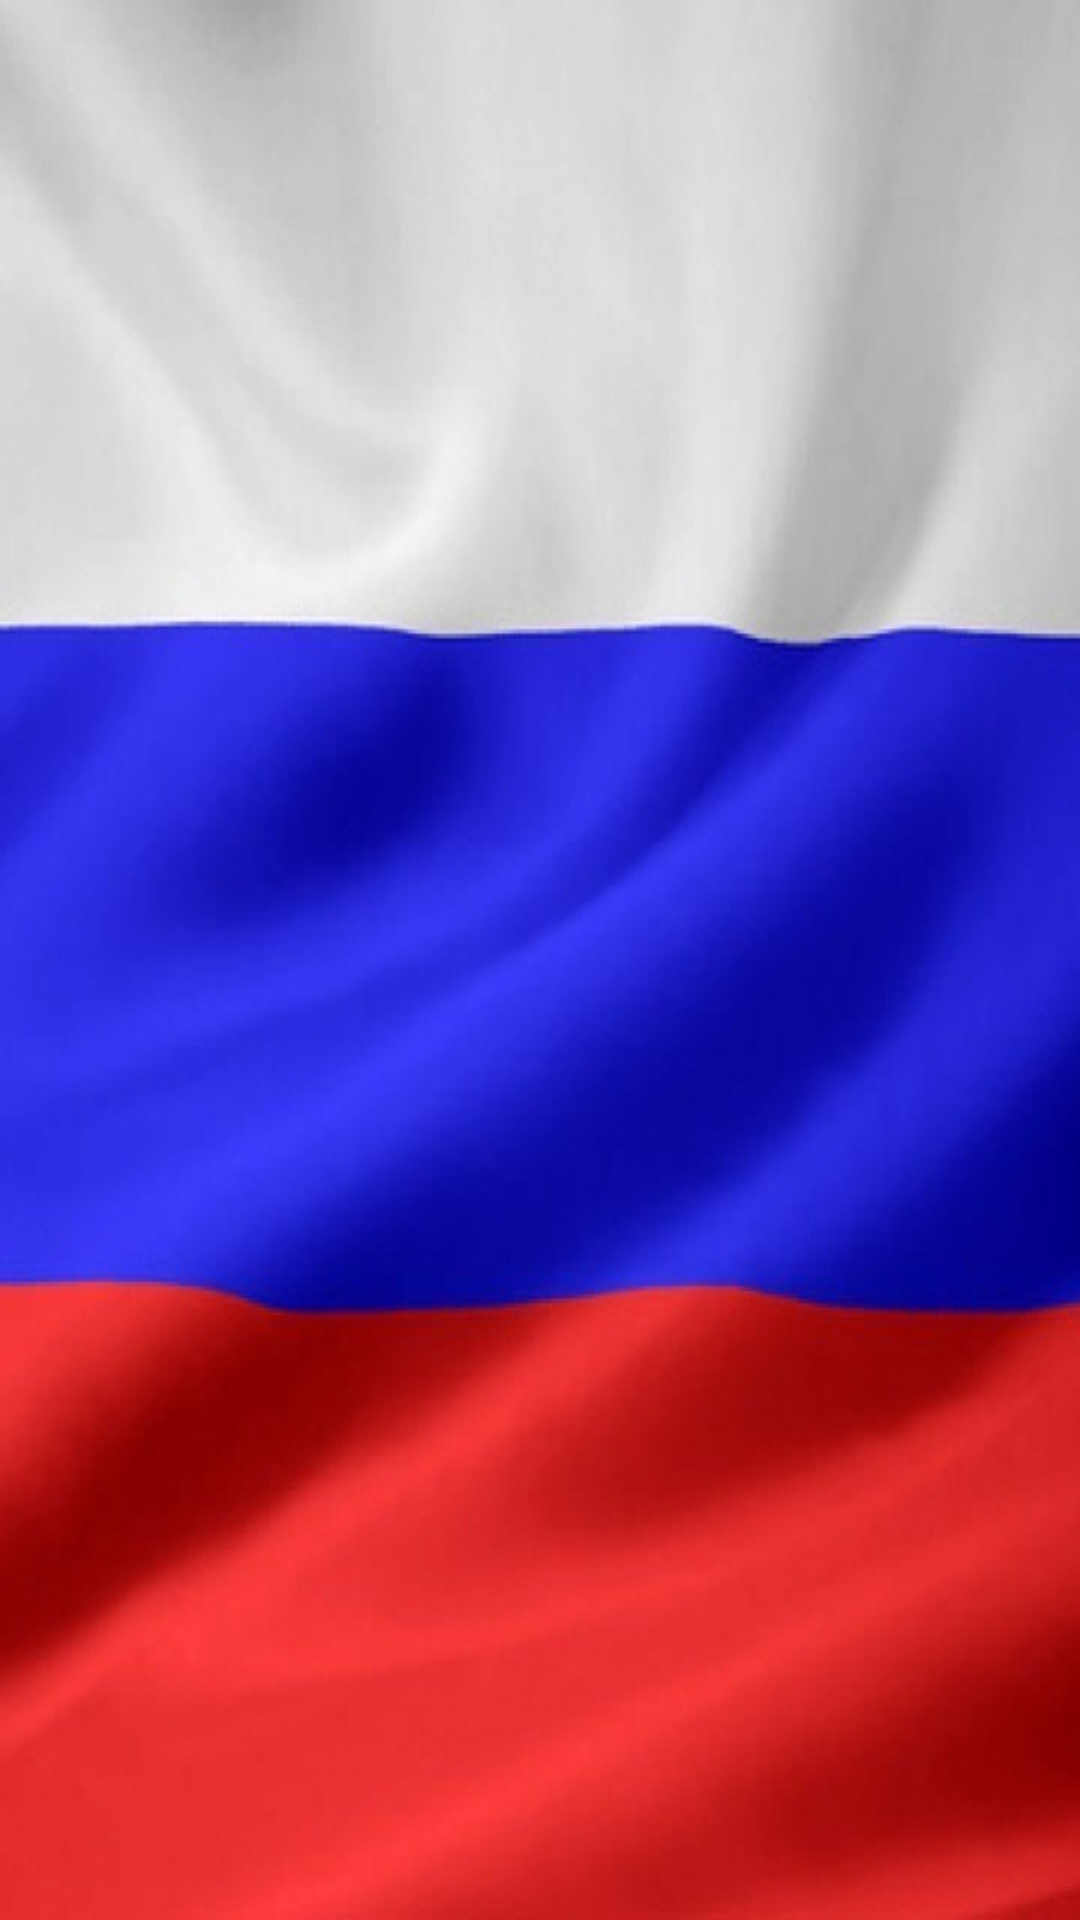

This screen was rendered from an Android layout file. Write that file and the resources it references.
<!-- AndroidManifest.xml: application theme Theme.DistributionOfRequests -->
<!-- res/layout/custom_dialog.xml -->
<?xml version="1.0" encoding="utf-8"?>
<LinearLayout xmlns:android="http://schemas.android.com/apk/res/android"
    xmlns:tools="http://schemas.android.com/tools"
    android:layout_width="match_parent"
    android:layout_height="wrap_content"
    android:padding="16dp"
    android:background="@drawable/flag_russia">

    <TextView
        android:id="@+id/dialog_message"
        android:layout_width="wrap_content"
        android:layout_height="wrap_content"
        android:layout_gravity="center_vertical"
        android:textAlignment="center"
        android:textColor="@color/white"
        android:textSize="30sp"
        tools:ignore="RtlCompat" />

</LinearLayout>
<!-- resources referenced by this layout -->
<resources>
  <color name="white">#FFFFFFFF</color>
  <!-- drawable flag_russia: jpg bitmap (drawable-v24, 57666 bytes) -->
  <style name="Theme.DistributionOfRequests" parent="Theme.MaterialComponents.DayNight.NoActionBar">
          <item name="colorPrimary">@color/dark_blue</item>
          <item name="colorPrimaryVariant">@color/silver_blue</item>
          <item name="android:textColorSecondary">@color/dark_gray</item>
          <item name="colorOnPrimary">@color/white</item>
          <item name="colorSecondary">@color/green</item>
          <item name="colorSecondaryVariant">@color/dark_green</item>
          <item name="colorOnSecondary">@color/black</item>
          <item name="android:statusBarColor">@color/gray</item>
      </style>
  <color name="dark_blue">#1A237E</color>
  <color name="silver_blue">#1565C0</color>
  <color name="dark_gray">#424242</color>
  <color name="green">#2E7D32</color>
  <color name="dark_green">#004D40</color>
  <color name="black">#FF000000</color>
  <color name="gray">#757575</color>
</resources>
